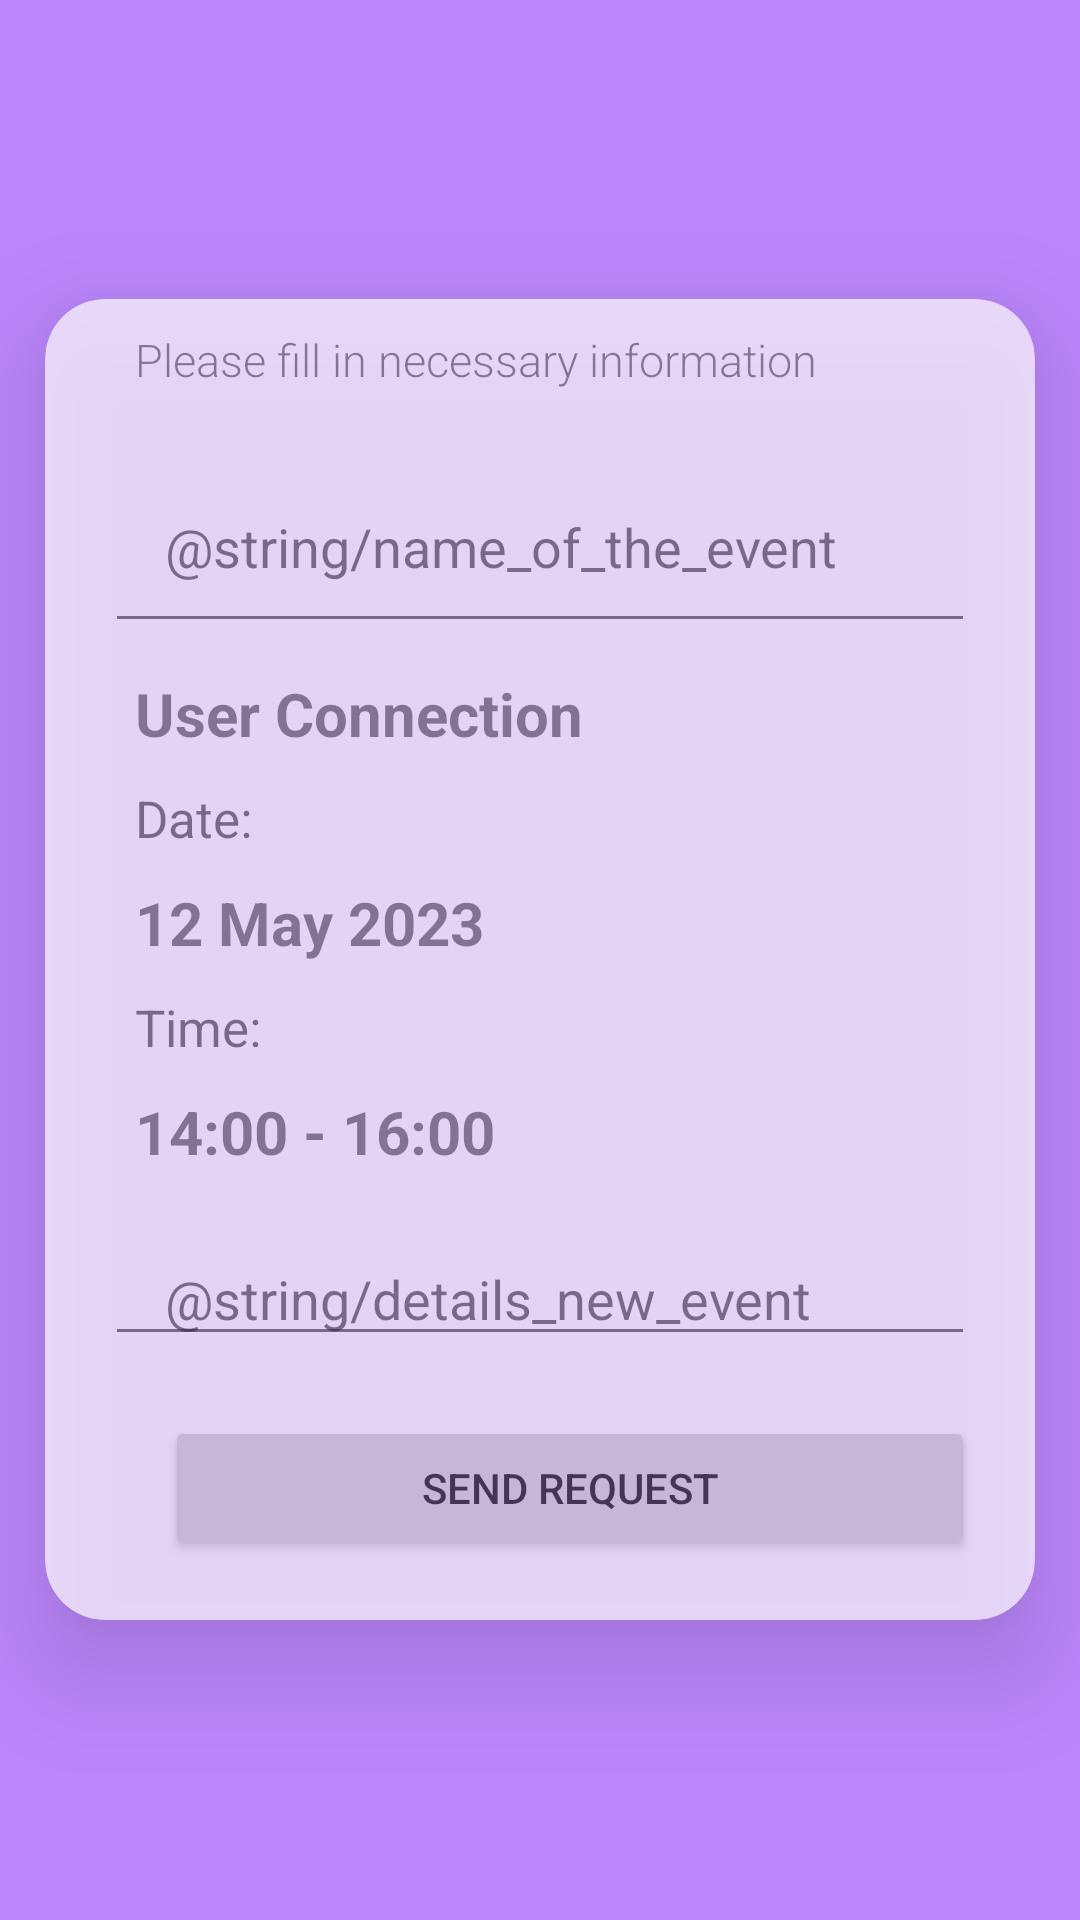

This screen was rendered from an Android layout file. Write that file and the resources it references.
<!-- AndroidManifest.xml: application theme Theme.MYTH -->
<!-- res/layout/fragment_mutual_event_final_step.xml -->
<?xml version="1.0" encoding="utf-8"?>
<androidx.constraintlayout.widget.ConstraintLayout
    xmlns:android="http://schemas.android.com/apk/res/android"
    android:layout_width="match_parent"
    android:layout_height="match_parent"
    xmlns:app="http://schemas.android.com/apk/res-auto"
    android:background="@color/purple_200">

    <LinearLayout
        android:layout_width="match_parent"
        android:layout_height="match_parent"
        android:gravity="center"
        android:scrollbars="vertical"
        android:orientation="vertical">

        <androidx.cardview.widget.CardView
            android:layout_width="match_parent"
            android:layout_height="wrap_content"
            android:layout_marginBottom="50dp"
            android:layout_marginTop="50dp"
            android:layout_margin="15dp"
            android:alpha="0.7"
            android:gravity="center"
            app:cardCornerRadius="20dp"
            app:cardElevation="20dp">

            <LinearLayout
                android:layout_width="match_parent"
                android:layout_height="wrap_content"
                android:layout_gravity="center_horizontal"
                android:orientation="vertical"
                android:paddingStart="20dp">

                <TextView
                    android:layout_width="wrap_content"
                    android:layout_height="wrap_content"
                    android:fontFamily="sans-serif-light"
                    android:gravity="center"
                    android:text="Please fill in necessary information"
                    android:textSize="15sp"
                    android:padding="10dp"
                    android:layout_marginBottom="0dp"/>

                <EditText
                    android:id="@+id/nameEventEditText"
                    android:layout_width="match_parent"
                    android:layout_height="wrap_content"
                    android:layout_marginTop="10dp"
                    android:layout_marginEnd="20dp"
                    android:hint="@string/name_of_the_event"
                    android:maxLines="1"
                    android:inputType="text"
                    android:padding="20dp" />

                <TextView
                    android:id="@+id/userSelectedText"
                    android:layout_width="match_parent"
                    android:layout_height="wrap_content"
                    android:layout_marginEnd="20dp"
                    android:text="User Connection"
                    android:textSize="20sp"
                    android:padding="10dp"
                    android:textStyle="bold"/>


                <TextView
                    android:id="@+id/suggestionMeetingDateText"
                    android:layout_width="match_parent"
                    android:layout_height="wrap_content"
                    android:layout_marginEnd="20dp"
                    android:hint="Date: "
                    android:textSize="17sp"
                    android:paddingStart="10dp"/>

                <TextView
                    android:id="@+id/suggestedDateText"
                    android:layout_width="match_parent"
                    android:layout_height="wrap_content"
                    android:layout_marginEnd="20dp"
                    android:padding="10dp"
                    android:text="12 May 2023"
                    android:textSize="20sp"
                    android:textStyle="bold"/>

                <TextView
                    android:id="@+id/suggestionMeetingTimeText"
                    android:layout_width="match_parent"
                    android:layout_height="wrap_content"
                    android:layout_marginEnd="20dp"
                    android:hint="Time: "
                    android:textSize="17sp"
                    android:paddingStart="10dp"/>

                <TextView
                    android:id="@+id/suggestedTimeText"
                    android:layout_width="match_parent"
                    android:layout_height="wrap_content"
                    android:layout_marginEnd="20dp"
                    android:padding="10dp"
                    android:text="14:00 - 16:00"
                    android:textSize="20sp"
                    android:textStyle="bold"/>

                <EditText
                    android:id="@+id/detailsEventEditText"
                    android:layout_width="match_parent"
                    android:layout_height="wrap_content"
                    android:layout_marginTop="10dp"
                    android:layout_marginEnd="20dp"
                    android:hint="@string/details_new_event"
                    android:inputType="text"
                    android:paddingStart="20dp"
                    android:paddingEnd="0dp"/>

                <androidx.appcompat.widget.AppCompatButton
                    android:id="@+id/requestEventBtn"
                    android:layout_width="match_parent"
                    android:layout_height="wrap_content"
                    android:layout_marginStart="20dp"
                    android:layout_marginTop="20dp"
                    android:layout_marginEnd="20dp"
                    android:layout_marginBottom="20dp"
                    android:text="send request" />

            </LinearLayout>
        </androidx.cardview.widget.CardView>
    </LinearLayout>

</androidx.constraintlayout.widget.ConstraintLayout>
<!-- resources referenced by this layout -->
<resources>
  <color name="purple_200">#FFBB86FC</color>
  <style name="Theme.MYTH" parent="Theme.MaterialComponents.DayNight.NoActionBar">
          
          <item name="colorPrimary">@color/teal</item>
          <item name="colorPrimaryVariant">@color/darkslategray</item>
          <item name="colorOnPrimary">@color/slategray</item>
          
          <item name="colorSecondary">@color/teal_200</item>
          <item name="colorSecondaryVariant">@color/teal_700</item>
          <item name="colorOnSecondary">@color/black</item>
          
          <item name="android:statusBarColor">?attr/colorPrimaryVariant</item>
          
      </style>
  <color name="teal">#008080</color>
  <color name="darkslategray">#2F4F4F</color>
  <color name="slategray">#778899</color>
  <color name="teal_200">#FF03DAC5</color>
  <color name="teal_700">#FF018786</color>
  <color name="black">#FF000000</color>
</resources>
